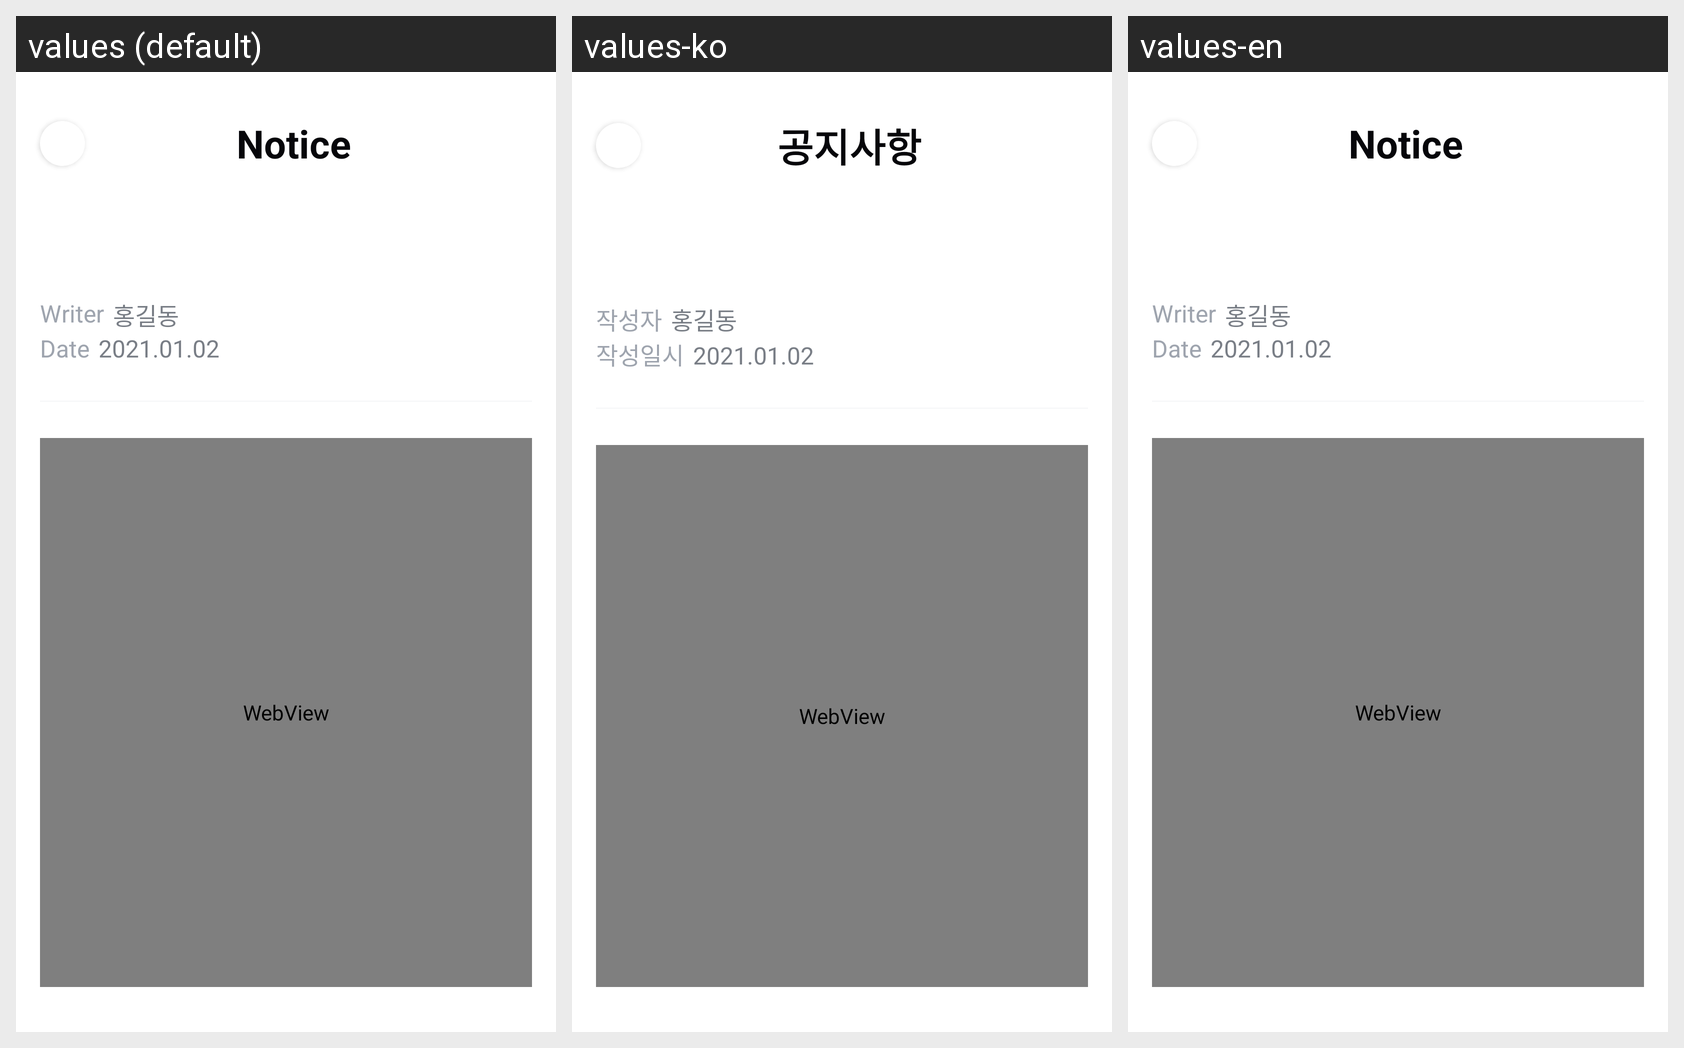

Strings drawn on this Android screen and how each of the app's shown locales translates them:
Android screen res/layout/activity_notice_detail.xml rendered under 3 locales, left to right: values (default), values-ko, values-en. Device: Nexus 5 (rendered at 1080×1920; each locale shown at half size, 540×960, under a caption strip naming it); theme Theme.ellosseum.
Strings drawn on this screen, with the default value and each locale's value (text and hints the layout hard-codes, and strings that could not be matched under every locale, appear in the picture but are not listed):

notice
  values: Notice
  values-ko: 공지사항
  values-en: Notice

writer
  values: Writer
  values-ko: 작성자
  values-en: Writer

write_date
  values: Date
  values-ko: 작성일시
  values-en: Date
